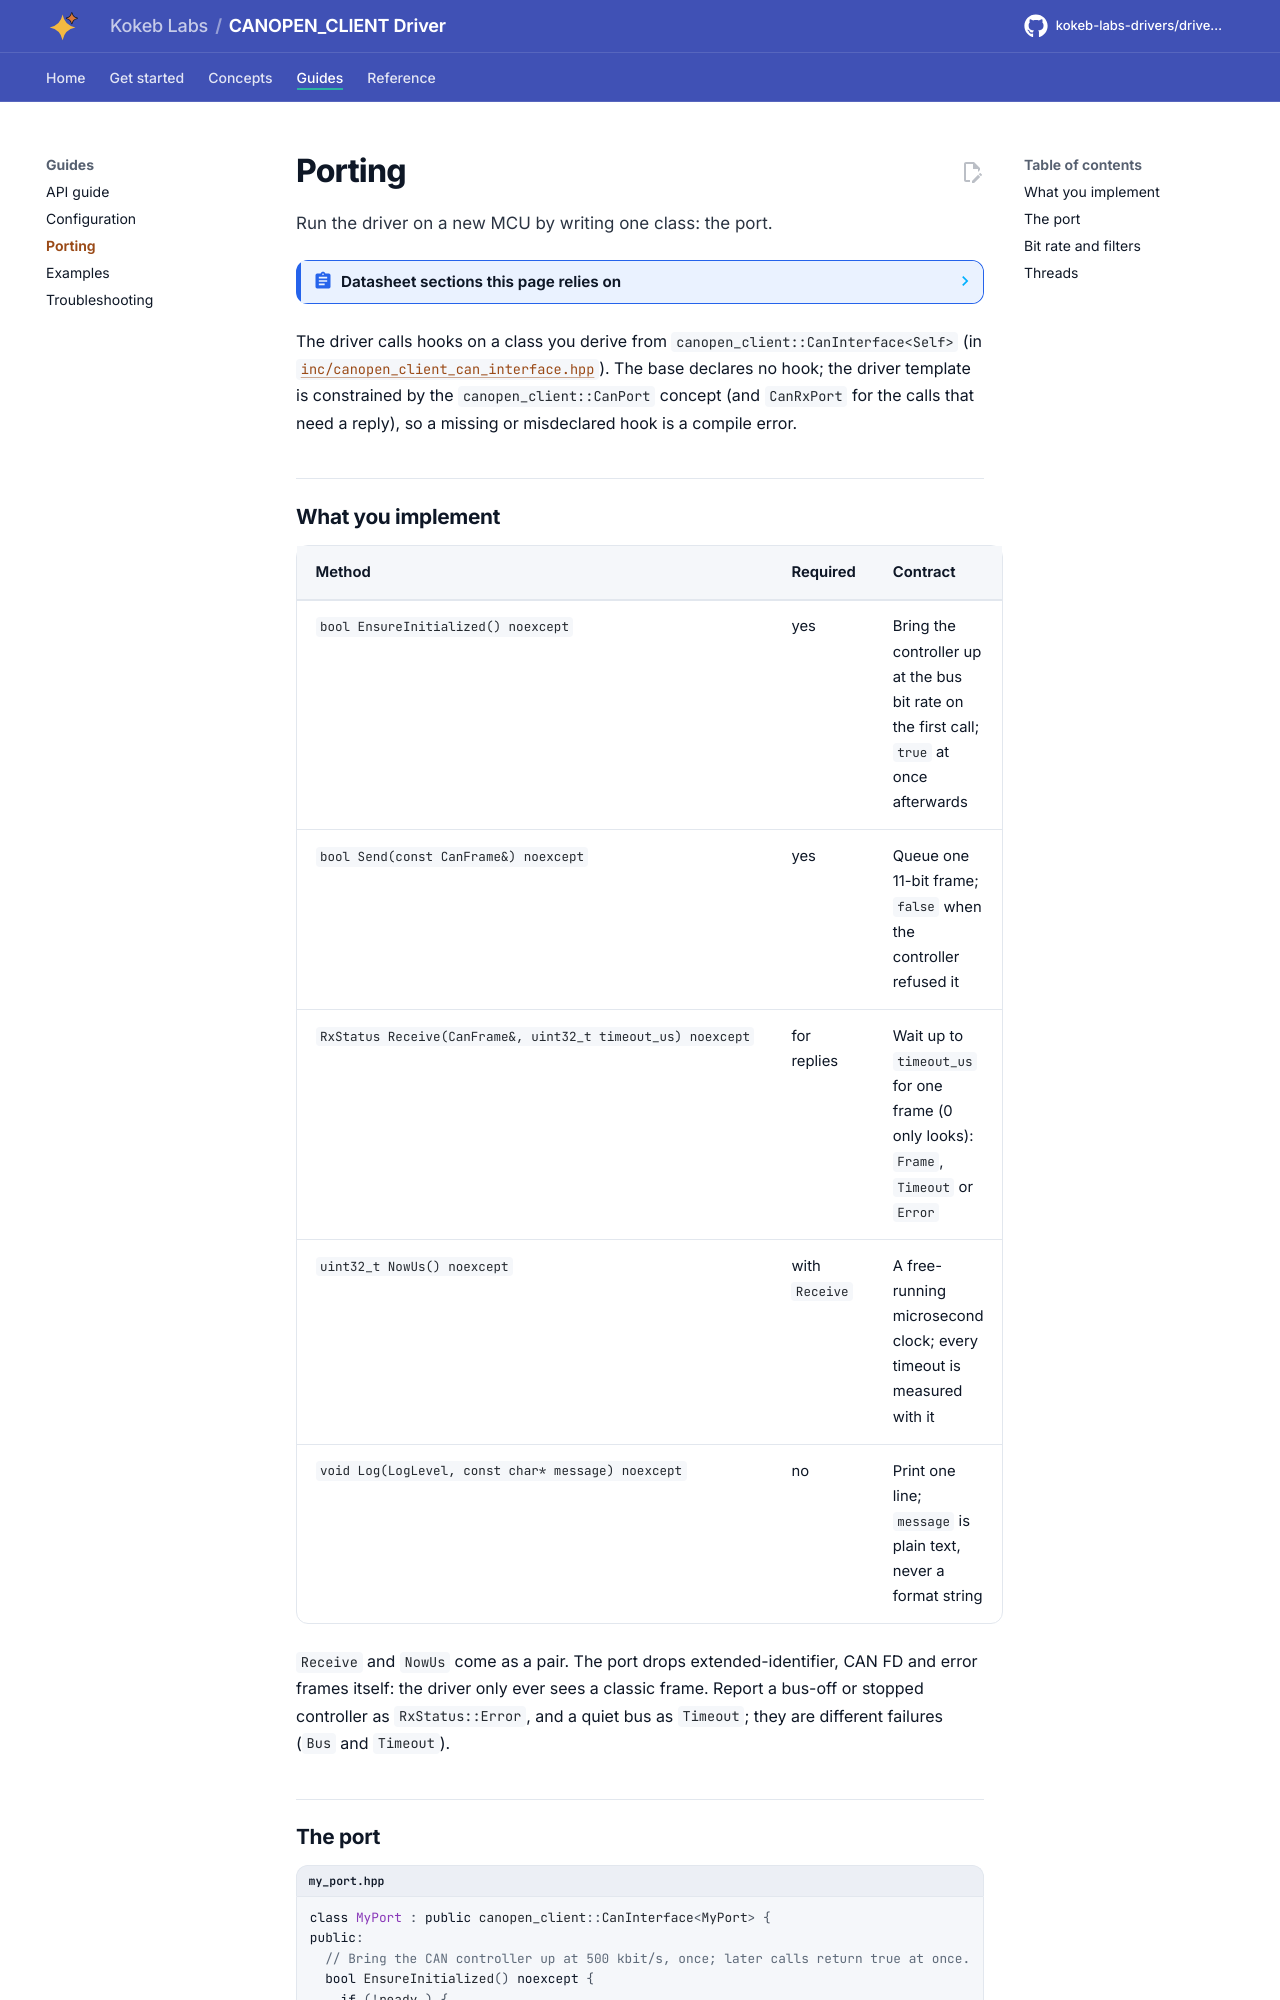

repository: kokeb-labs-drivers/driver-canopen-client · page: dev/porting/index.html · generator: mkdocs

# Porting

Run the driver on a new MCU by writing one class: the port.

<!-- generated: datasheet-refs -->
??? abstract "Datasheet sections this page relies on"

    From Texas Instruments SN65HVD230, SN65HVD231, SN65HVD232 (SLOS346) O:

    - Supply voltage and mode select (RS): 8.3 Recommended Operating Conditions; 5 Description (continued), [p. 6](https://www.ti.com/lit/ds/symlink/sn65hvd230.pdf#page=6)
    - CAN node: transceiver and controller wiring: 11.2 Typical Application, [p. 26](https://www.ti.com/lit/ds/symlink/sn65hvd230.pdf#page=26)

    All of them, with the driver API for each: [Datasheet map](datasheet.md).
<!-- /generated -->

The driver calls hooks on a class you derive from `canopen_client::CanInterface<Self>` (in
[`inc/canopen_client_can_interface.hpp`](../inc/canopen_client_can_interface.hpp)). The base declares no hook; the
driver template is constrained by the `canopen_client::CanPort` concept (and `CanRxPort` for the calls that need a
reply), so a missing or misdeclared hook is a compile error.
